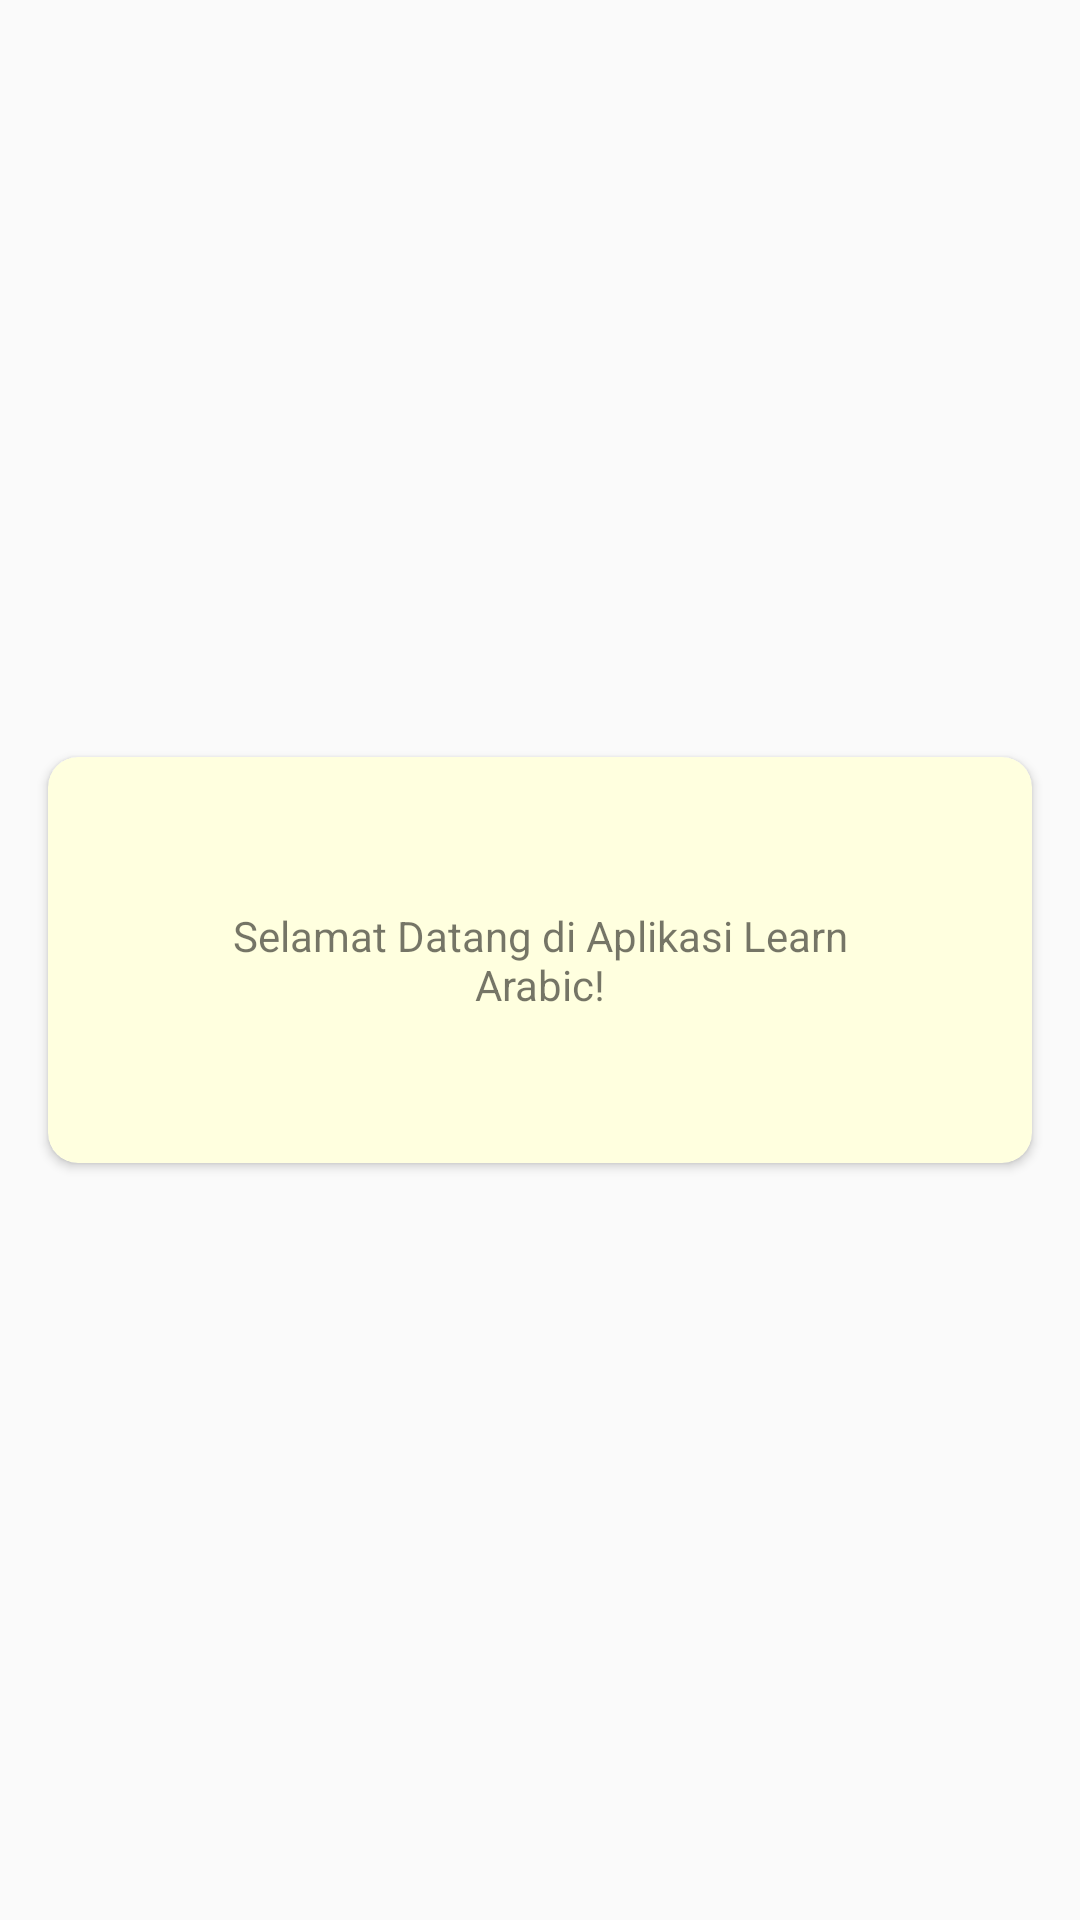

Write the Android layout XML for this screen, with the resource values it uses.
<!-- AndroidManifest.xml: application theme AppTheme -->
<!-- res/layout/home_layout.xml -->
<?xml version="1.0" encoding="utf-8"?>
<LinearLayout xmlns:android="http://schemas.android.com/apk/res/android"
    android:layout_width="match_parent"
    android:layout_height="match_parent"
    xmlns:app="http://schemas.android.com/apk/res-auto"
    android:background="@drawable/bg1">


    <android.support.v7.widget.CardView
        android:layout_marginStart="@dimen/activity_horizontal_margin"
        android:layout_marginEnd="@dimen/activity_horizontal_margin"
        android:layout_width="0dp"
        android:layout_height="wrap_content"
        android:layout_gravity="center_vertical|center_horizontal"
        app:cardBackgroundColor="#ffffffdf"
        app:cardCornerRadius="10dp"
       android:layout_weight="1">
        <TextView
            android:padding="50dp"
            android:layout_width="wrap_content"
            android:layout_height="wrap_content"
            android:text="Selamat Datang di Aplikasi Learn Arabic!"
            android:layout_gravity="center_horizontal|center_vertical"
            android:textAlignment="center"
            android:layout_weight="1"
            />
    </android.support.v7.widget.CardView>


</LinearLayout>
<!-- resources referenced by this layout -->
<resources>
  <dimen name="activity_horizontal_margin">16dp</dimen>
  <style name="AppTheme" parent="Theme.AppCompat.Light.DarkActionBar">
          
          <item name="colorPrimary">@color/colorPrimary</item>
          <item name="colorPrimaryDark">@color/colorPrimaryDark</item>
          <item name="colorAccent">@color/colorAccent</item>
  
      </style>
  <!-- not gathered from this repository: default colours our renderer supplied (Android Studio template values) -->
  <color name="colorPrimary">#FF6200EE</color>
  <color name="colorPrimaryDark">#FF3700B3</color>
  <color name="colorAccent">#FF03DAC5</color>
</resources>
